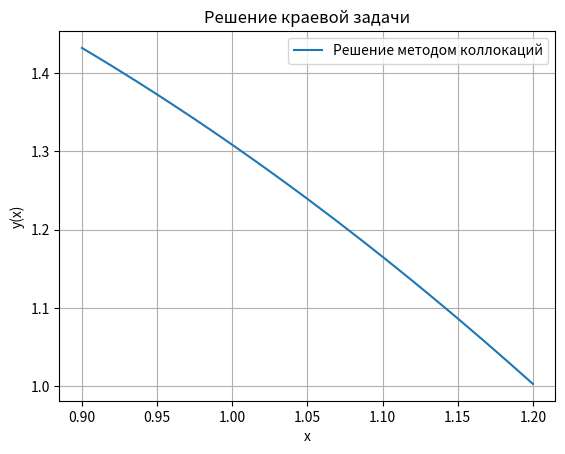

Source code (Python):
import numpy as np
import matplotlib.pyplot as plt

phi0 = lambda x: 1
phi1 = lambda x: x
phi2 = lambda x: x ** 2

d_phi0 = lambda x: 0
d_phi1 = lambda x: 1
d_phi2 = lambda x: 2 * x

dd_phi0 = lambda x: 0
dd_phi1 = lambda x: 0
dd_phi2 = lambda x: 2


# Коллокационные точки берутся из интервала
x1 = 1.0
x2 = 1.1

A = np.zeros((4, 3))
b = np.zeros(4)

A[0, 0] = dd_phi0(x1) - x1 * d_phi0(x1) + 2 * phi0(x1)
A[0, 1] = dd_phi1(x1) - x1 * d_phi1(x1) + 2 * phi1(x1)
A[0, 2] = dd_phi2(x1) - x1 * d_phi2(x1) + 2 * phi2(x1)
b[0] = x1 + 1

A[1, 0] = dd_phi0(x2) - x2 * d_phi0(x2) + 2 * phi0(x2)
A[1, 1] = dd_phi1(x2) - x2 * d_phi1(x2) + 2 * phi1(x2)
A[1, 2] = dd_phi2(x2) - x2 * d_phi2(x2) + 2 * phi2(x2)
b[1] = x2 + 1

# y(0.9) - 0.5*y'(0.9) = 2
x_edge1 = 0.9
A[2, 0] = phi0(x_edge1) - 0.5 * d_phi0(x_edge1)
A[2, 1] = phi1(x_edge1) - 0.5 * d_phi1(x_edge1)
A[2, 2] = phi2(x_edge1) - 0.5 * d_phi2(x_edge1)
b[2] = 2

# y(1.2) = 1
x_edge2 = 1.2
A[3, 0] = phi0(x_edge2)
A[3, 1] = phi1(x_edge2)
A[3, 2] = phi2(x_edge2)
b[3] = 1

c, residuals, rank, singular_values = np.linalg.lstsq(A, b, rcond=None)

print("Найденные коэффициенты:", c)

x = np.linspace(0.9, 1.2, 100)
y = [c[0] * phi0(i) + c[1] * phi1(i) + c[2] * phi2(i) for i in x]

plt.plot(x, y, label='Решение методом коллокаций')
plt.xlabel('x')
plt.ylabel('y(x)')
plt.title('Решение краевой задачи')
plt.legend()
plt.grid()
plt.show()
